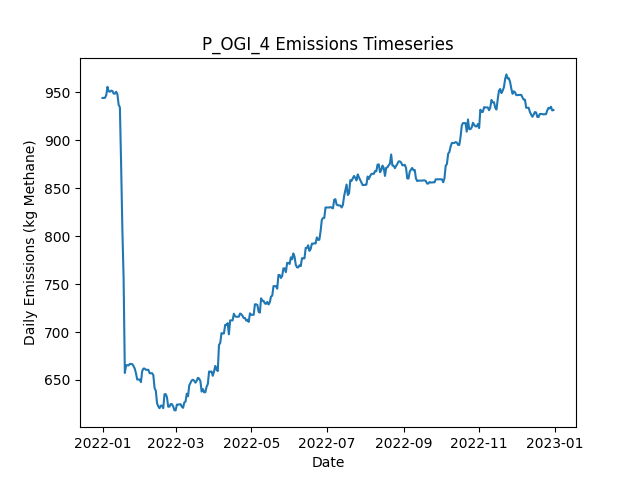

The table this chart was drawn from, first rows:
Date, Daily Emissions (Kg Methane), Daily Mitigable Emissions (Kg Methane), Daily Non-Mitigable Emissions (Kg Methan…, Daily Cost ($), Active Leaks, New Leaks, Leaks Repaired, Leaks Naturally Repaired, Leaks Tagged, Daily Repair Cost ($), Daily Natural Repair Cost ($), OGI_mdl_high Deployment Cost ($), OGI_mdl_high Sites flagged for Follow-Up, OGI_mdl_high Leaks tagged for repair, OGI_mdl_high Sites Visited, OGI_mdl_high Travel Time (Minutes), OGI_mdl_high Survey Time (Minutes)
2022-01-01, 944.3, 600.2, 344.1, 2876, 355, 357, 0, 2, 10, 0.00000, 400, 2876, , 10, 3, 180, 300
2022-01-02, 944.3, 600.2, 344.1, 2876, 355, 0, 0, 0, 16, 0.00000, 0.00000, 2876, , 16, 3, 180, 360
2022-01-03, 944.5, 600.4, 344.1, 2876, 356, 1, 0, 0, 15, 0.00000, 0.00000, 2876, , 15, 3, 180, 300
2022-01-04, 947.2, 603.1, 344.1, 2876, 357, 1, 0, 0, 23, 0.00000, 0.00000, 2876, , 23, 3, 180, 360
2022-01-05, 955.9, 611.8, 344.1, 0.00000, 360, 3, 0, 0, 0, 0.00000, 0.00000, 0.00000, , 0, 0, 0, 0
2022-01-06, 951.2, 609.1, 342.1, 0.00000, 358, 0, 0, 1, 0, 0.00000, 200, 0.00000, , 0, 0, 0, 0
2022-01-07, 950.8, 609.1, 341.7, 0.00000, 357, 0, 0, 0, 0, 0.00000, 0.00000, 0.00000, , 0, 0, 0, 0
2022-01-08, 951.9, 610.7, 341.2, 0.00000, 357, 1, 0, 0, 0, 0.00000, 0.00000, 0.00000, , 0, 0, 0, 0
2022-01-09, 951.4, 610.2, 341.2, 0.00000, 356, 0, 0, 1, 0, 0.00000, 200, 0.00000, , 0, 0, 0, 0
2022-01-10, 948.8, 607.6, 341.2, 0.00000, 355, 0, 0, 1, 0, 0.00000, 200, 0.00000, , 0, 0, 0, 0
2022-01-11, 948.8, 607.6, 341.2, 0.00000, 355, 0, 0, 0, 0, 0.00000, 0.00000, 0.00000, , 0, 0, 0, 0
2022-01-12, 950.7, 607.6, 343.2, 0.00000, 356, 1, 0, 0, 0, 0.00000, 0.00000, 0.00000, , 0, 0, 0, 0
2022-01-13, 948.1, 604.9, 343.2, 0.00000, 355, 0, 0, 1, 0, 0.00000, 200, 0.00000, , 0, 0, 0, 0
2022-01-14, 937.1, 602.2, 334.9, 0.00000, 353, 0, 0, 1, 0, 0.00000, 200, 0.00000, , 0, 0, 0, 0
2022-01-15, 934.4, 599.5, 334.9, 0.00000, 352, 0, 0, 1, 0, 0.00000, 200, 0.00000, , 0, 0, 0, 0
2022-01-16, 874.3, 539.4, 334.9, 2000, 342, 0, 10, 0, 0, 2000, 0.00000, 0.00000, , 0, 0, 0, 0
2022-01-17, 807.3, 474.4, 332.9, 2000, 331, 1, 10, 1, 0, 2000, 200, 0.00000, , 0, 0, 0, 0
2022-01-18, 756.2, 423.2, 332.9, 2200, 322, 2, 11, 0, 0, 2200, 0.00000, 0.00000, , 0, 0, 0, 0
2022-01-19, 657.4, 322.4, 334.9, 4000, 304, 2, 20, 0, 0, 4000, 0.00000, 0.00000, , 0, 0, 0, 0
2022-01-20, 665.4, 331.2, 334.2, 0.00000, 305, 2, 0, 0, 0, 0.00000, 0.00000, 0.00000, , 0, 0, 0, 0
2022-01-21, 665.4, 331.2, 334.2, 0.00000, 305, 0, 0, 0, 0, 0.00000, 0.00000, 0.00000, , 0, 0, 0, 0
2022-01-22, 665.2, 330.9, 334.2, 0.00000, 304, 0, 0, 1, 0, 0.00000, 200, 0.00000, , 0, 0, 0, 0
2022-01-23, 666.7, 330.9, 335.8, 0.00000, 304, 1, 0, 0, 0, 0.00000, 0.00000, 0.00000, , 0, 0, 0, 0
2022-01-24, 666.7, 330.9, 335.8, 0.00000, 304, 0, 0, 0, 0, 0.00000, 0.00000, 0.00000, , 0, 0, 0, 0
2022-01-25, 666.5, 332.7, 333.8, 0.00000, 305, 2, 0, 0, 0, 0.00000, 0.00000, 0.00000, , 0, 0, 0, 0
2022-01-26, 664.5, 332.7, 331.8, 0.00000, 304, 0, 0, 0, 0, 0.00000, 0.00000, 0.00000, , 0, 0, 0, 0
2022-01-27, 661.9, 330, 331.8, 0.00000, 303, 0, 0, 1, 0, 0.00000, 200, 0.00000, , 0, 0, 0, 0
2022-01-28, 656.9, 324.7, 332.3, 0.00000, 302, 1, 0, 2, 0, 0.00000, 400, 0.00000, , 0, 0, 0, 0
2022-01-29, 650.5, 327.4, 323.1, 0.00000, 302, 2, 0, 0, 0, 0.00000, 0.00000, 0.00000, , 0, 0, 0, 0
2022-01-30, 650.5, 327.4, 323.1, 0.00000, 302, 0, 0, 0, 0, 0.00000, 0.00000, 0.00000, , 0, 0, 0, 0
2022-01-31, 650.5, 327.4, 323.1, 0.00000, 302, 0, 0, 0, 0, 0.00000, 0.00000, 0.00000, , 0, 0, 0, 0
2022-02-01, 647.8, 324.7, 323.1, 0.00000, 301, 0, 0, 1, 0, 0.00000, 200, 0.00000, , 0, 0, 0, 0
2022-02-02, 659.2, 327.8, 331.4, 0.00000, 301, 2, 0, 2, 0, 0.00000, 400, 0.00000, , 0, 0, 0, 0
2022-02-03, 661.9, 330.5, 331.4, 0.00000, 302, 1, 0, 0, 0, 0.00000, 0.00000, 0.00000, , 0, 0, 0, 0
2022-02-04, 661.9, 330.5, 331.4, 0.00000, 302, 0, 0, 0, 0, 0.00000, 0.00000, 0.00000, , 0, 0, 0, 0
2022-02-05, 660.6, 333.2, 327.4, 0.00000, 301, 1, 0, 0, 0, 0.00000, 0.00000, 0.00000, , 0, 0, 0, 0
2022-02-06, 660.6, 333.2, 327.4, 0.00000, 301, 0, 0, 0, 0, 0.00000, 0.00000, 0.00000, , 0, 0, 0, 0
2022-02-07, 660.6, 332.7, 327.9, 0.00000, 300, 1, 0, 2, 0, 0.00000, 400, 0.00000, , 0, 0, 0, 0
2022-02-08, 657.1, 331.2, 325.9, 0.00000, 298, 0, 0, 1, 0, 0.00000, 200, 0.00000, , 0, 0, 0, 0
2022-02-09, 657.1, 331.2, 325.9, 0.00000, 298, 0, 0, 0, 0, 0.00000, 0.00000, 0.00000, , 0, 0, 0, 0
2022-02-10, 657.1, 331.2, 325.9, 0.00000, 298, 0, 0, 0, 0, 0.00000, 0.00000, 0.00000, , 0, 0, 0, 0
2022-02-11, 655.1, 331.2, 323.9, 0.00000, 297, 0, 0, 0, 0, 0.00000, 0.00000, 0.00000, , 0, 0, 0, 0
2022-02-12, 641.5, 328.5, 313, 0.00000, 294, 0, 0, 1, 0, 0.00000, 200, 0.00000, , 0, 0, 0, 0
2022-02-13, 638.8, 325.8, 313, 0.00000, 293, 0, 0, 1, 0, 0.00000, 200, 0.00000, , 0, 0, 0, 0
2022-02-14, 625.6, 330.3, 295.4, 0.00000, 293, 2, 0, 0, 0, 0.00000, 0.00000, 0.00000, , 0, 0, 0, 0
2022-02-15, 622.5, 327.4, 295.1, 0.00000, 290, 0, 0, 2, 0, 0.00000, 400, 0.00000, , 0, 0, 0, 0
2022-02-16, 620.5, 327.4, 293.2, 0.00000, 289, 0, 0, 0, 0, 0.00000, 0.00000, 0.00000, , 0, 0, 0, 0
2022-02-17, 623.2, 330, 293.2, 0.00000, 290, 1, 0, 0, 0, 0.00000, 0.00000, 0.00000, , 0, 0, 0, 0
2022-02-18, 623.2, 330, 293.2, 0.00000, 290, 0, 0, 0, 0, 0.00000, 0.00000, 0.00000, , 0, 0, 0, 0
2022-02-19, 620.5, 327.4, 293.2, 0.00000, 289, 0, 0, 1, 0, 0.00000, 200, 0.00000, , 0, 0, 0, 0
2022-02-20, 635, 332.9, 302.1, 0.00000, 290, 2, 0, 1, 0, 0.00000, 200, 0.00000, , 0, 0, 0, 0
2022-02-21, 635.3, 333.2, 302.1, 0.00000, 291, 1, 0, 0, 0, 0.00000, 0.00000, 0.00000, , 0, 0, 0, 0
2022-02-22, 631.9, 338.7, 293.2, 0.00000, 290, 1, 0, 1, 0, 0.00000, 200, 0.00000, , 0, 0, 0, 0
2022-02-23, 622.1, 338.7, 283.4, 0.00000, 289, 1, 0, 0, 0, 0.00000, 0.00000, 0.00000, , 0, 0, 0, 0
2022-02-24, 622.1, 338.7, 283.4, 0.00000, 289, 0, 0, 0, 0, 0.00000, 0.00000, 0.00000, , 0, 0, 0, 0
2022-02-25, 624.8, 341.4, 283.4, 0.00000, 290, 1, 0, 0, 0, 0.00000, 0.00000, 0.00000, , 0, 0, 0, 0
2022-02-26, 624.8, 341.4, 283.4, 0.00000, 290, 0, 0, 0, 0, 0.00000, 0.00000, 0.00000, , 0, 0, 0, 0
2022-02-27, 622.4, 341.4, 281, 0.00000, 288, 0, 0, 0, 0, 0.00000, 0.00000, 0.00000, , 0, 0, 0, 0
2022-02-28, 618.4, 341.4, 277, 0.00000, 286, 0, 0, 0, 0, 0.00000, 0.00000, 0.00000, , 0, 0, 0, 0
2022-03-01, 618.2, 343.2, 275, 0.00000, 285, 1, 0, 1, 0, 0.00000, 200, 0.00000, , 0, 0, 0, 0
... 305 more rows
